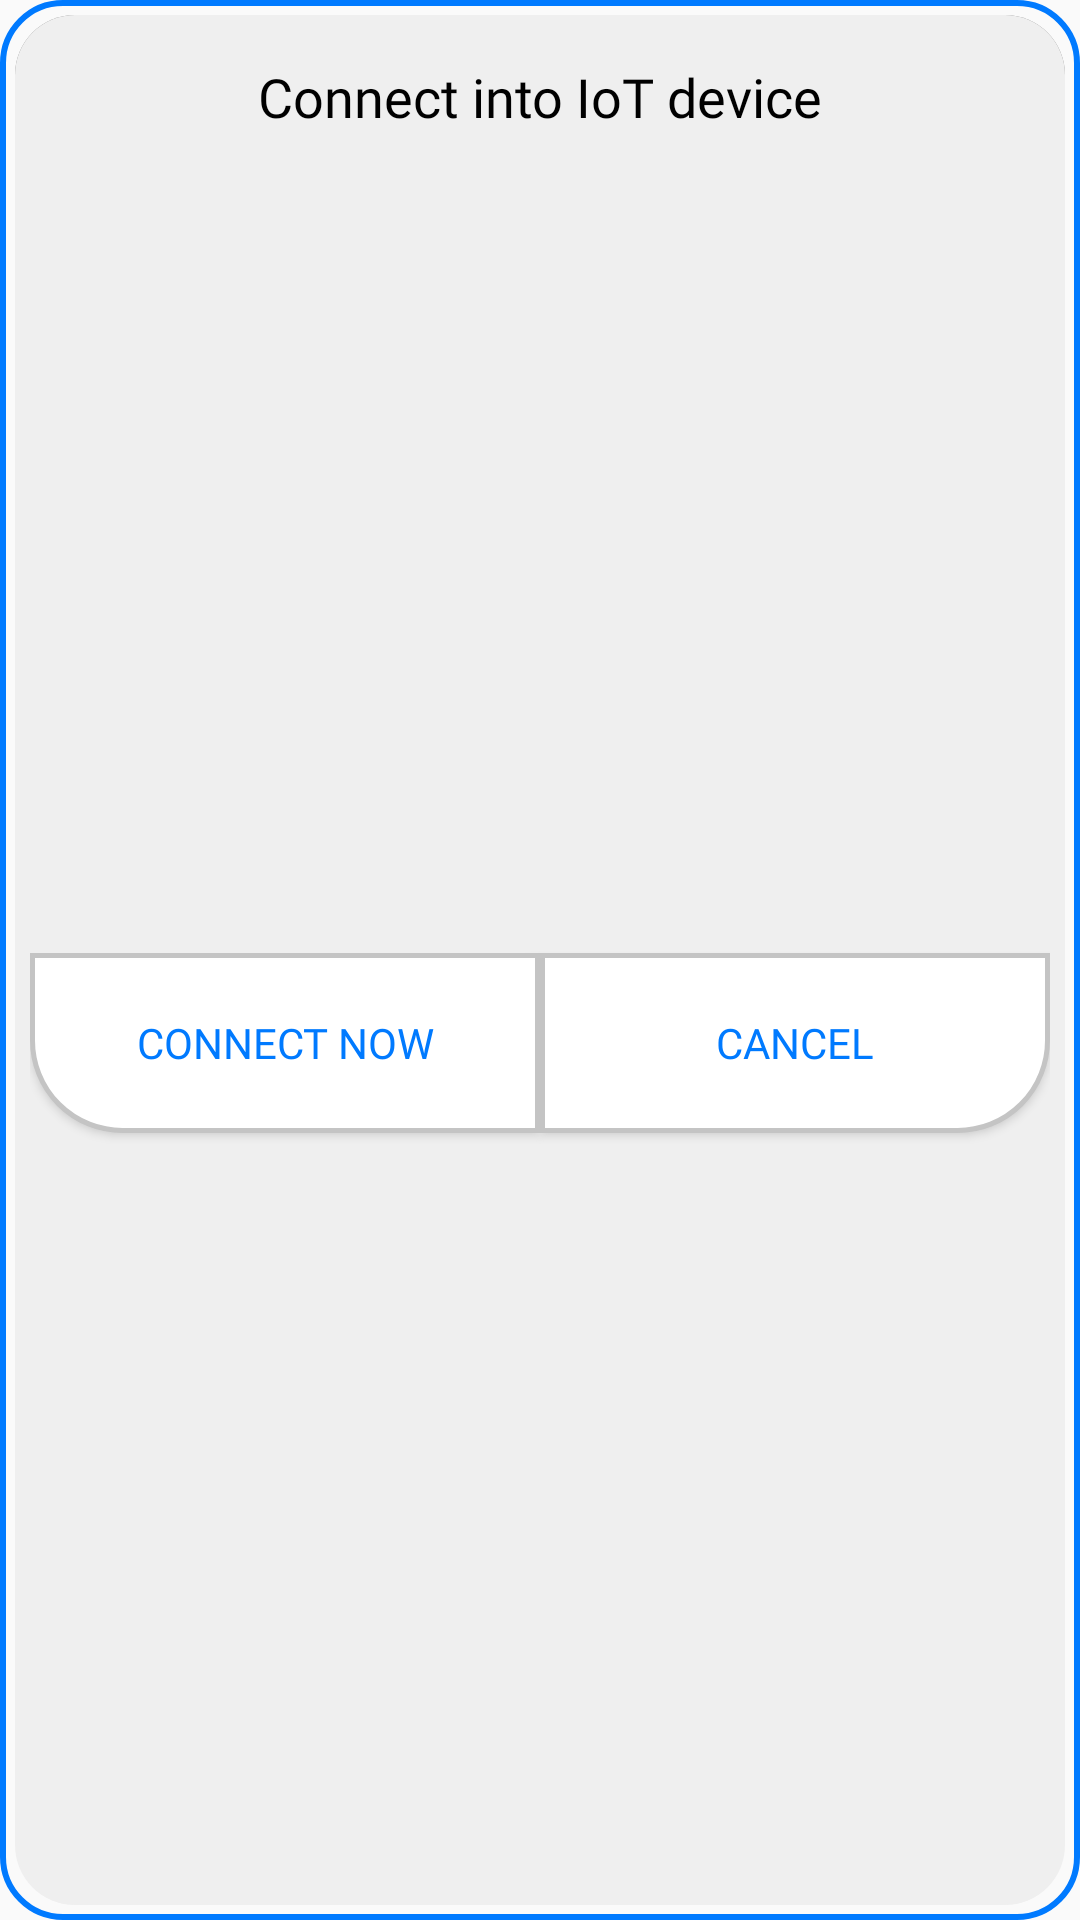

Reconstruct the res/layout file that produces this screen, plus the resources it refers to.
<!-- AndroidManifest.xml: application theme Theme.Clothassistv3 -->
<!-- res/layout/dialog_add_device.xml -->
<?xml version="1.0" encoding="utf-8"?>
<androidx.constraintlayout.widget.ConstraintLayout xmlns:android="http://schemas.android.com/apk/res/android"
    xmlns:app="http://schemas.android.com/apk/res-auto"
    xmlns:tools="http://schemas.android.com/tools"
    android:layout_width="match_parent"
    android:layout_height="wrap_content"
    android:padding="10dp"
    android:background="@drawable/rounded_dialog_background"
    tools:context=".AddDeviceFragment">

    <TextView
        android:id="@+id/dialog_message"
        android:layout_width="wrap_content"
        android:layout_height="wrap_content"
        android:text="Connect into IoT device"
        android:textSize="18sp"
        android:textColor="@android:color/black"
        android:fontFamily="@font/sf_pro_display_regular"
        android:layout_marginTop="10dp"
        app:layout_constraintTop_toTopOf="parent"
        app:layout_constraintStart_toStartOf="parent"
        app:layout_constraintEnd_toEndOf="parent"
        android:paddingBottom="16dp"
        tools:ignore="HardcodedText" />

    <Button
        android:id="@+id/button_connect_now"
        android:layout_width="0dp"
        android:layout_height="60dp"
        android:layout_marginTop="5dp"
        android:background="@drawable/connect_background_selector"
        android:fontFamily="@font/sf_pro_display_regular"
        android:text="Connect Now"
        android:textColor="@color/button_text_selector"
        android:textSize="14sp"
        app:layout_constraintEnd_toStartOf="@+id/button_cancel"
        app:layout_constraintStart_toStartOf="parent"
        app:layout_constraintTop_toBottomOf="@+id/dialog_message"
        app:layout_constraintBottom_toBottomOf="parent"/>

    <Button
        android:id="@+id/button_cancel"
        android:layout_width="0dp"
        android:layout_height="60dp"
        android:layout_marginTop="5dp"
        android:background="@drawable/cancel_background_selector"
        android:fontFamily="@font/sf_pro_display_regular"
        android:text="Cancel"
        android:textColor="@color/button_text_selector"
        android:textSize="14sp"
        app:layout_constraintEnd_toEndOf="parent"
        app:layout_constraintStart_toEndOf="@+id/button_connect_now"
        app:layout_constraintTop_toBottomOf="@+id/dialog_message"
        app:layout_constraintBottom_toBottomOf="parent"/>

    <ProgressBar
        android:id="@+id/progress_bar"
        android:layout_width="wrap_content"
        android:layout_height="wrap_content"
        android:visibility="gone"
        android:layout_gravity="center"
        android:paddingTop="10dp"
        tools:ignore="MissingConstraints" />

</androidx.constraintlayout.widget.ConstraintLayout>
<!-- resources referenced by this layout -->
<resources>
  <!-- drawable cancel_background_selector (drawable) -->
  <?xml version="1.0" encoding="utf-8"?>
  <selector xmlns:android="http://schemas.android.com/apk/res/android">
      <item android:drawable="@drawable/pressed_button_cancel" android:state_pressed="true"/>
      <item android:drawable="@drawable/rounded_button_cancel"/>
  </selector>
  <!-- drawable connect_background_selector (drawable) -->
  <?xml version="1.0" encoding="utf-8"?>
  <selector xmlns:android="http://schemas.android.com/apk/res/android">
      <item android:drawable="@drawable/pressed_button_connect" android:state_pressed="true"/>
      <item android:drawable="@drawable/rounded_button_connect"/>
  </selector>
  <!-- drawable rounded_dialog_background (drawable) -->
  <?xml version="1.0" encoding="utf-8"?>
  <layer-list xmlns:android="http://schemas.android.com/apk/res/android">
      <item>
          <shape>
              <solid android:color="@android:color/transparent" />
              <stroke android:width="2dp" android:color="#007AFF" /> 
              <corners android:radius="20dp" />
              <padding android:left="5dp" android:top="5dp" android:right="5dp" android:bottom="5dp" />
          </shape>
      </item>
      <item android:bottom="8dp">
          <shape>
              <solid android:color="#80000000" />
              <corners android:radius="20dp" />
          </shape>
      </item>
      <item>
          <shape>
              <solid android:color="#efefef" />
              <corners android:radius="20dp" />
          </shape>
      </item>
  </layer-list>
  <style name="Theme.Clothassistv3" parent="Base.Theme.Clothassistv3" />
  <!-- drawable pressed_button_cancel (drawable) -->
  <?xml version="1.0" encoding="utf-8"?>
  <shape xmlns:android="http://schemas.android.com/apk/res/android">
      <corners android:topLeftRadius="0dp"
          android:topRightRadius="0dp"
          android:bottomLeftRadius="0dp"
          android:bottomRightRadius="30dp"/>
      <solid android:color="#007AFF"/>
      <stroke android:width="1.5dp" android:color="#007AFF"/>
  </shape>
  <!-- drawable rounded_button_cancel (drawable) -->
  <?xml version="1.0" encoding="utf-8"?>
  <shape xmlns:android="http://schemas.android.com/apk/res/android">
      <corners android:topLeftRadius="0dp"
          android:topRightRadius="0dp"
          android:bottomLeftRadius="0dp"
          android:bottomRightRadius="30dp"/>
      <solid android:color="@android:color/white"/>
      <stroke android:width="1.5dp" android:color="#C4C4C4"/>
  </shape>
  <!-- drawable pressed_button_connect (drawable) -->
  <?xml version="1.0" encoding="utf-8"?>
  <shape xmlns:android="http://schemas.android.com/apk/res/android">
      <corners android:topLeftRadius="0dp"
          android:topRightRadius="0dp"
          android:bottomLeftRadius="30dp"
          android:bottomRightRadius="0dp"/>
      <solid android:color="#007AFF"/>
      <stroke android:width="1.5dp" android:color="#007AFF"/>
  </shape>
  <!-- drawable rounded_button_connect (drawable) -->
  <?xml version="1.0" encoding="utf-8"?>
  <shape xmlns:android="http://schemas.android.com/apk/res/android">
      <corners android:topLeftRadius="0dp"
          android:topRightRadius="0dp"
          android:bottomLeftRadius="30dp"
          android:bottomRightRadius="0dp"/>
      <solid android:color="@android:color/white"/>
      <stroke android:width="1.5dp" android:color="#C4C4C4"/>
  </shape>
  <style name="Base.Theme.Clothassistv3" parent="Theme.AppCompat.Light.NoActionBar">
          
          
      </style>
</resources>
